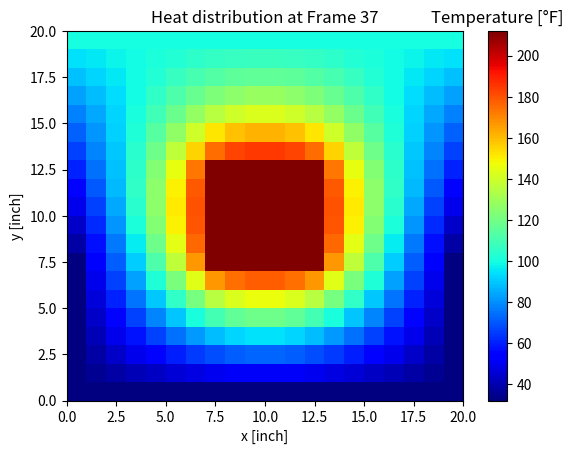
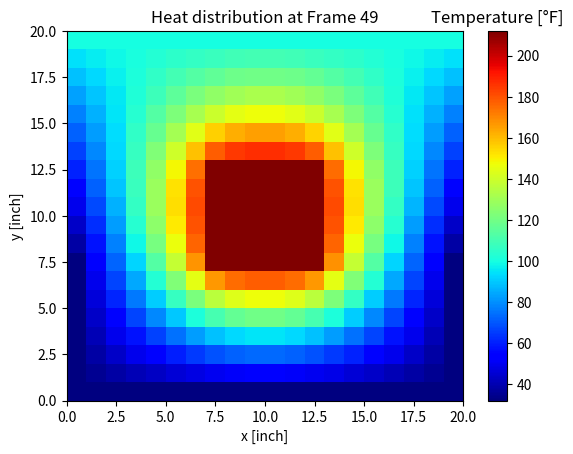

Generate these figures, in order, with matplotlib:
#!/usr/bin/env python3
# -*- coding: utf-8 -*-
"""
Simulation of heat distribution in a material based on excercise by Neal Wagner, 
University of Texas, San Antonio, which is a description of a program from the book "A FORTRAN Coloring Book", 
by Roger E. Kaufman, MIT Press,
"""

import numpy as np
import matplotlib.pyplot as plt
import matplotlib.animation as animation
from matplotlib.animation import FuncAnimation

plate_length = 20
max_iter_time = 100
inner_plate = 6
alpha = 1
delta_x = 1


# Initialize solution: the grid of u(k, i, j)
u = np.empty((max_iter_time, plate_length, plate_length))

# Initial condition everywhere inside the grid
u_initial = 90

# Boundary conditions (fixed temperature)
u_top = 100.0
u_bottom = 32
u_inner = 212

# Set the initial condition
u.fill(u_initial)

# Set the boundary conditions at sides
u[:, :, :1] = u_bottom
u[:, :1, 1:] = u_bottom
u[:, :, (plate_length-1):] = u_bottom
for i in range((inner_plate+2), plate_length,  delta_x):
    u[:, i, :1] = 32 + (100 - 32)/(plate_length - (inner_plate+2) )*(i - (inner_plate+1))
for i in range((inner_plate+2), plate_length,  delta_x):
    u[:, i, (plate_length-1):] = 32 + (100 - 32)/(plate_length - (inner_plate+2) )*(i - (inner_plate+1))
u[:, (inner_plate+1):(2*inner_plate+1), (inner_plate+1):(2*inner_plate+1)] = u_inner
u[:, (plate_length-1):, :] = u_top

sim_grid = range((inner_plate+1),(2*inner_plate+1), delta_x) 
def calculate(u):
    max_dt = 0.6
    k = 0
    while max_dt > 0.5:
            for i in range(1, plate_length-1, delta_x):
                for j in range(1, plate_length-1, delta_x):
                    if i not in sim_grid or j not in sim_grid:
                        u[k + 1, i, j] = 0.25 * (u[k][i+1][j] + u[k][i-1][j] + u[k][i][j+1] + u[k][i][j-1])
            max_dt = np.max(np.abs(np.subtract(u[k + 1, :, :], u[k, :, :])))
            k = k+1
            
    else:
        return u,k

def plotheatmap(u_k, k):
    plt.clf()

    plt.xlabel("x [inch]")
    plt.ylabel("y [inch]")

    plt.pcolormesh(u_k, cmap=plt.cm.jet, vmin=32, vmax=212)
    cbar = plt.colorbar()
    cbar.ax.set_title('Temperature [°F]',fontsize=12)



    return plt



def animate(k):
    plt = plotheatmap(u[k], k)
    
    plt.title(f'Heat distribution at Frame {k}')
u,k = calculate(u)
anim = animation.FuncAnimation(plt.figure(), animate, interval=1, frames=k, repeat=False )
anim.save("heat_equation_solution.gif")

for i in range(20):
        for j in range(20):
            u[:, i, j] = np.random.normal(92, 10)
            u[:, :, :1] = u_bottom
            u[:, :1, 1:] = u_bottom
            u[:, :, (plate_length-1):] = u_bottom
for i in range((inner_plate+2), plate_length,  delta_x):
                u[:, i, :1] = 32 + (100 - 32)/(plate_length - (inner_plate+2) )*(i - (inner_plate+1))
for i in range((inner_plate+2), plate_length,  delta_x):
                    u[:, i, (plate_length-1):] = 32 + (100 - 32)/(plate_length - (inner_plate+2) )*(i - (inner_plate+1))
                    u[:, (inner_plate+1):(2*inner_plate+1), (inner_plate+1):(2*inner_plate+1)] = u_inner
                    u[:, (plate_length-1):, :] = u_top


# Set the initial condition for second simulation

def randomized_u(u):
    
    for i in range(20):
        for j in range(20):
            u[:, i, j] = np.random.normal(92, 10)
            u[:, :, :1] = u_bottom
            u[:, :1, 1:] = u_bottom
            u[:, :, (plate_length-1):] = u_bottom
    for i in range((inner_plate+2), plate_length,  delta_x):
                u[:, i, :1] = 32 + (100 - 32)/(plate_length - (inner_plate+2) )*(i - (inner_plate+1))
    for i in range((inner_plate+2), plate_length,  delta_x):
                    u[:, i, (plate_length-1):] = 32 + (100 - 32)/(plate_length - (inner_plate+2) )*(i - (inner_plate+1))
                    u[:, (inner_plate+1):(2*inner_plate+1), (inner_plate+1):(2*inner_plate+1)] = u_inner
                    u[:, (plate_length-1):, :] = u_top
    return u

k_mean = []

for i in range(30):
    u = np.empty((max_iter_time, plate_length, plate_length))
    u = randomized_u(u)
    u,k = calculate(u)
    k_mean.append(k)
print("Mean of convergence time: ", np.mean(k_mean))
print("Std of convergence time: ", np.std(k_mean))

u = randomized_u(u)
u, k = calculate(u)

anim = animation.FuncAnimation(plt.figure(), animate, interval=1, frames=k, repeat=False )
anim.save("heat_equation_solution2.gif")